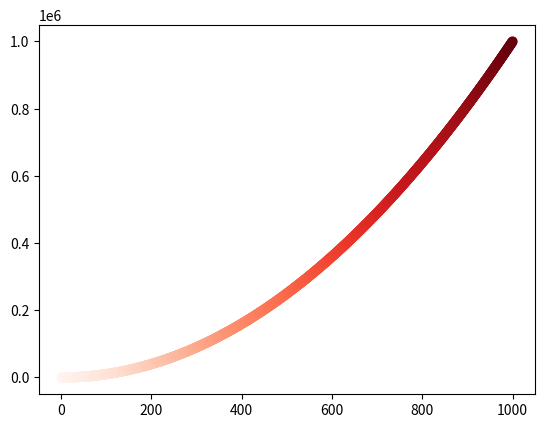

Python code for this plot:
import matplotlib.pyplot as plt

"""散点图"""

x_values = list(range(1, 1001))
y_values = [x**2 for x in x_values]

plt.scatter(x_values, y_values, c=x_values, cmap=plt.cm.Reds, s=40)

#设置每个坐标轴的取值范围
plt.axis = ([0, 1100, 0 , 1100000])

# plt.show()

plt.savefig('scatter1.png', bbox_inches='tight')
